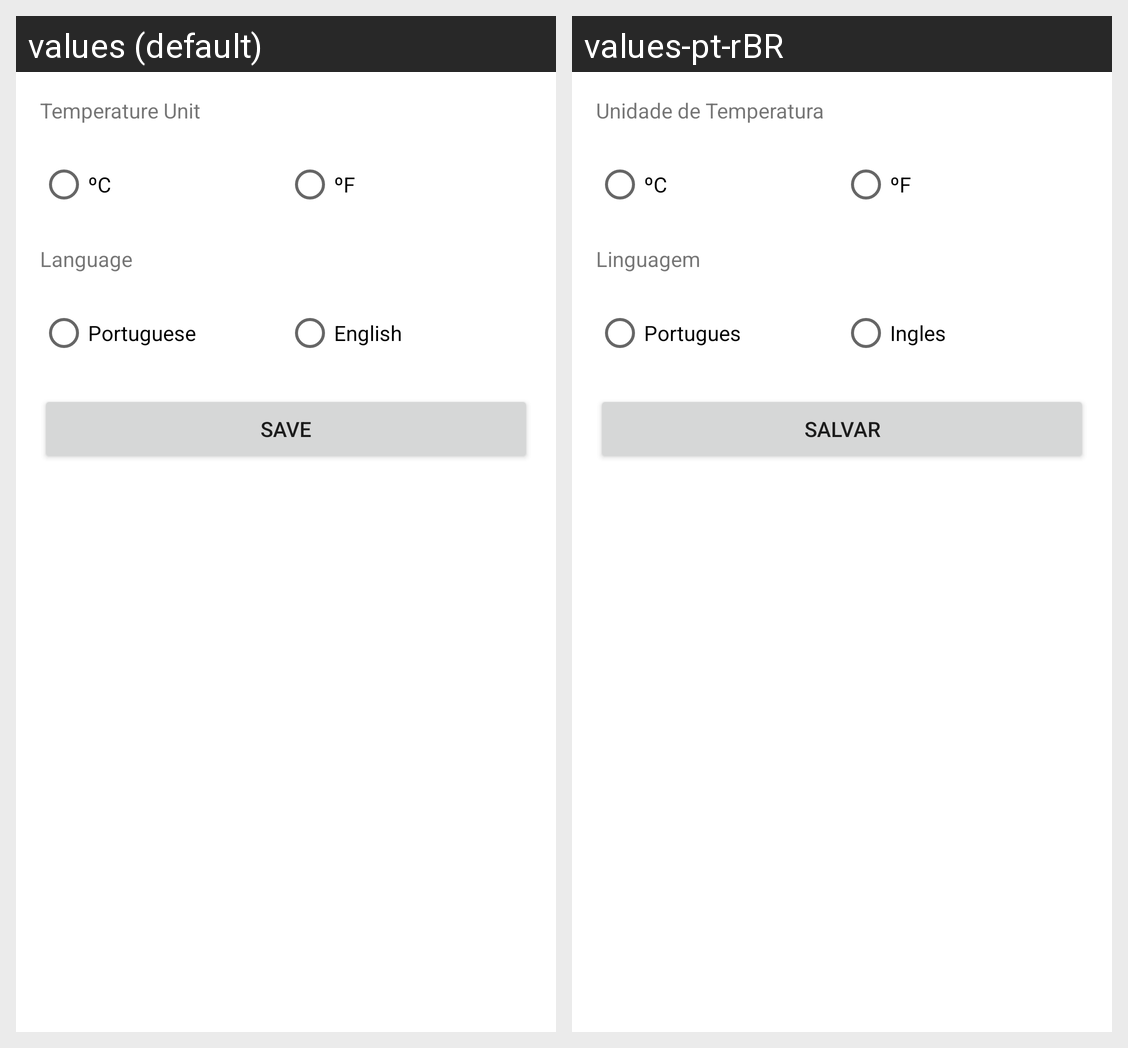

The same Android screen rendered under two of its app's locales, left to right. List the strings drawn on it with the default value and each locale's translation.
Android screen res/layout/fragment_config.xml rendered under 2 locales, left to right: values (default), values-pt-rBR. Device: Nexus 5 (rendered at 1080×1920; each locale shown at half size, 540×960, under a caption strip naming it); theme Theme.MyWeatherAppSchool.
Strings drawn on this screen, with the default value and each locale's value (text and hints the layout hard-codes, and strings that could not be matched under every locale, appear in the picture but are not listed):

temperature_unit
  values: Temperature Unit
  values-pt-rBR: Unidade de Temperatura

temp_c
  values: ºC
  values-pt-rBR: ºC  [not translated; the default value is used]

temp_f
  values: ºF
  values-pt-rBR: ºF  [not translated; the default value is used]

language
  values: Language
  values-pt-rBR: Linguagem

lang_pt
  values: Portuguese
  values-pt-rBR: Portugues

lang_en
  values: English
  values-pt-rBR: Ingles

save
  values: SAVE
  values-pt-rBR: SALVAR
